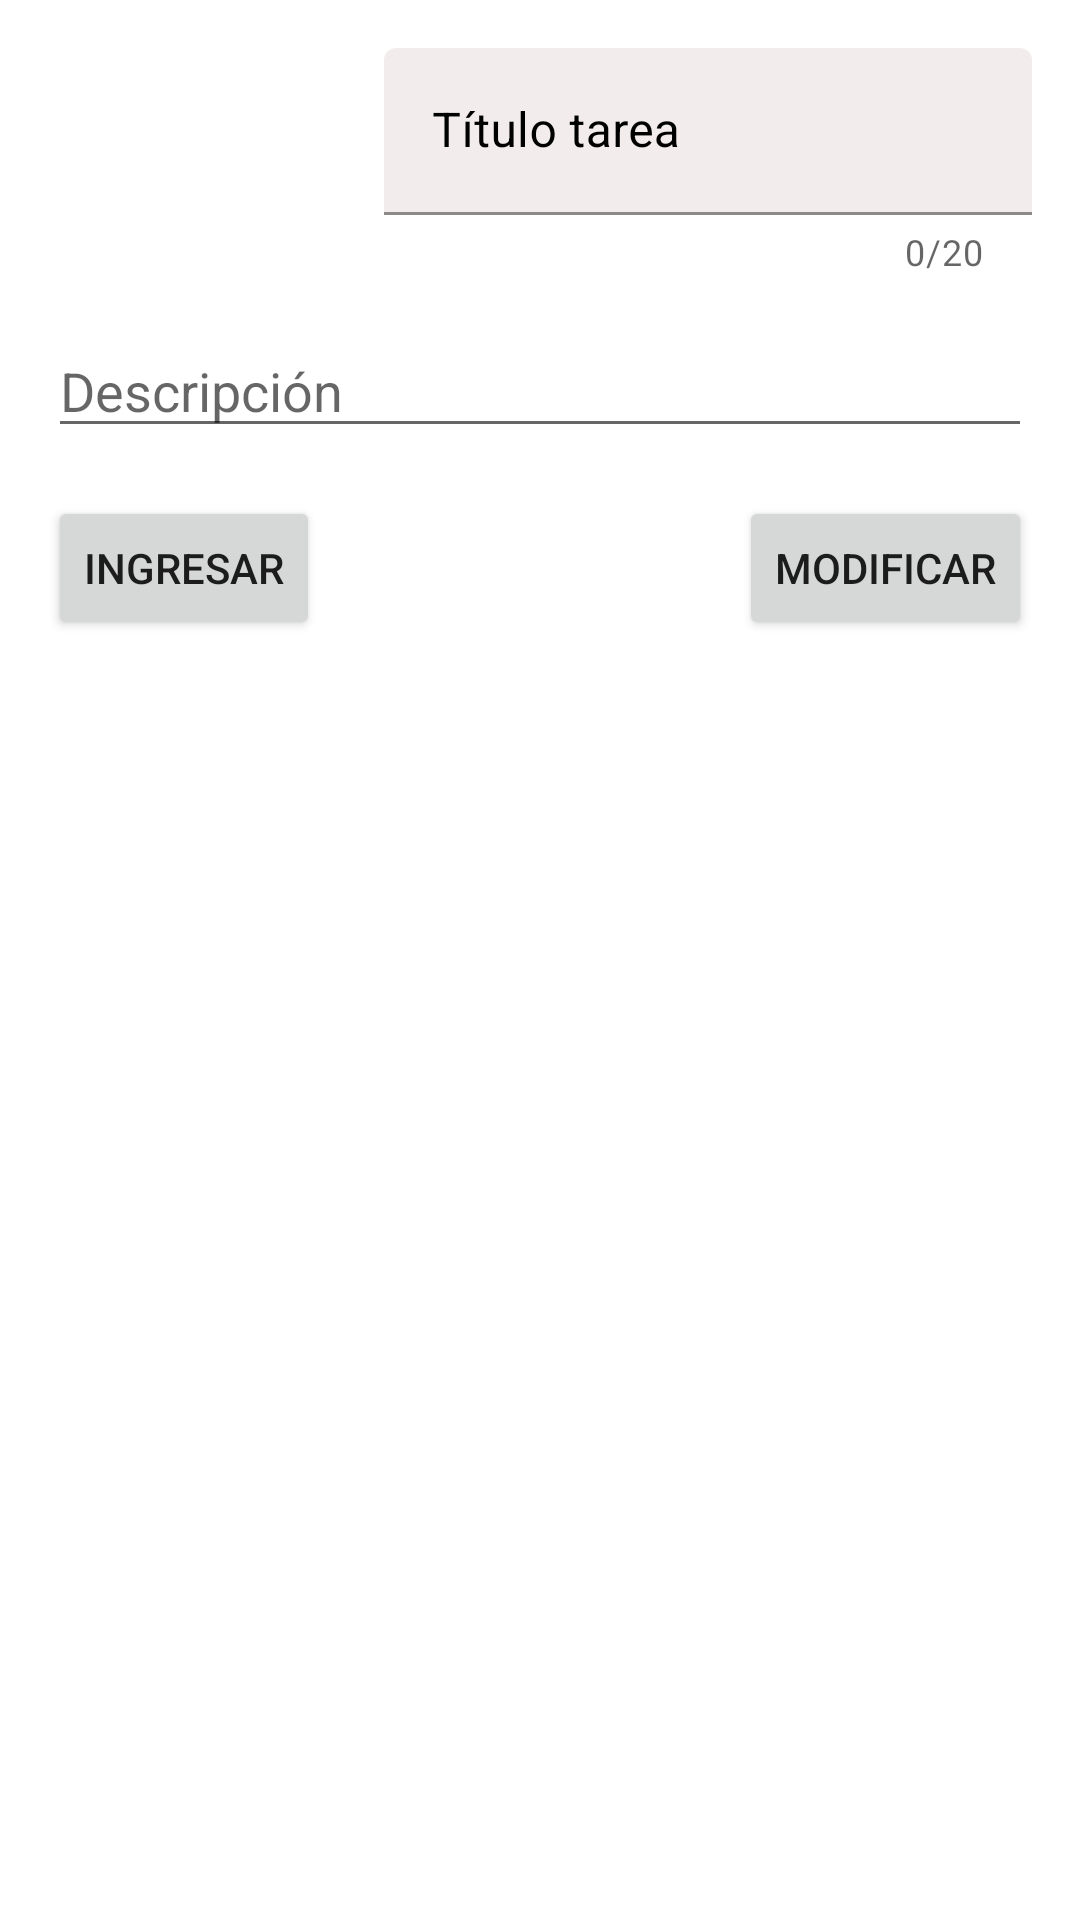

The Android layout XML behind this screen, and the referenced resources:
<!-- AndroidManifest.xml: application theme Theme.Evaluacion2IOT -->
<!-- res/layout/activity_main.xml -->
<?xml version="1.0" encoding="utf-8"?>
<androidx.constraintlayout.widget.ConstraintLayout xmlns:android="http://schemas.android.com/apk/res/android"
    xmlns:app="http://schemas.android.com/apk/res-auto"
    xmlns:tools="http://schemas.android.com/tools"
    android:layout_width="match_parent"
    android:layout_height="match_parent"
    android:backgroundTint="@color/white"
    android:textAlignment="center"
    tools:context=".MainActivity">

    <com.google.android.material.textfield.TextInputLayout
        android:id="@+id/tilTarea"
        android:layout_width="0dp"
        android:layout_height="wrap_content"
        android:layout_marginStart="8dp"
        android:layout_marginTop="16dp"
        android:layout_marginEnd="16dp"
        android:layout_marginBottom="8dp"
        android:hint="Título tarea"
        android:textColorHint="@color/black"
        app:counterEnabled="true"
        app:counterMaxLength="20"
        app:hintTextColor="#0E0E0E"
        app:layout_constraintBottom_toTopOf="@+id/edtDescripcion"
        app:layout_constraintEnd_toEndOf="parent"
        app:layout_constraintStart_toEndOf="@+id/btnFiltrar"
        app:layout_constraintTop_toTopOf="parent"
        app:passwordToggleEnabled="false">

        <com.google.android.material.textfield.TextInputEditText
            android:id="@+id/edtinterior"
            android:layout_width="match_parent"
            android:layout_height="wrap_content"
            android:backgroundTint="#F3ECEC"
            android:maxLength="20"
            android:textColor="#0B0A0A"
            android:textColorHint="@color/black" />
    </com.google.android.material.textfield.TextInputLayout>

    <Button
        android:id="@+id/btnFiltrar"
        android:layout_width="wrap_content"
        android:layout_height="wrap_content"
        android:layout_marginStart="16dp"
        android:layout_marginTop="16dp"
        android:layout_marginEnd="16dp"
        android:layout_marginBottom="16dp"
        android:background="@drawable/ic_baseline_search_24"
        android:backgroundTint="@color/white"
        android:hapticFeedbackEnabled="false"
        app:layout_constraintBottom_toTopOf="@+id/edtDescripcion"
        app:layout_constraintEnd_toStartOf="@+id/tilTarea"
        app:layout_constraintStart_toStartOf="parent"
        app:layout_constraintTop_toTopOf="parent"/>

    <EditText
        android:id="@+id/edtDescripcion"
        android:layout_width="0dp"
        android:layout_height="wrap_content"
        android:layout_marginStart="16dp"
        android:layout_marginTop="16dp"
        android:layout_marginEnd="16dp"
        android:ems="10"
        android:hint="Descripción"
        android:inputType="textPersonName"
        app:layout_constraintEnd_toEndOf="parent"
        app:layout_constraintStart_toStartOf="parent"
        app:layout_constraintTop_toBottomOf="@+id/tilTarea" />

    <Button
        android:id="@+id/btnIngresar"
        android:layout_width="0dp"
        android:layout_height="48dp"
        android:layout_marginStart="16dp"
        android:layout_marginTop="16dp"
        android:text="Ingresar"

        app:layout_constraintStart_toStartOf="parent"
        app:layout_constraintTop_toBottomOf="@+id/edtDescripcion" />

    <Button
        android:id="@+id/btnModificar"
        android:layout_width="wrap_content"
        android:layout_height="wrap_content"
        android:layout_marginTop="16dp"
        android:layout_marginEnd="16dp"
        android:text="Modificar"
        app:layout_constraintEnd_toEndOf="parent"
        app:layout_constraintTop_toBottomOf="@+id/edtDescripcion" />

</androidx.constraintlayout.widget.ConstraintLayout>
<!-- resources referenced by this layout -->
<resources>
  <style name="Theme.Evaluacion2IOT" parent="Theme.MaterialComponents.DayNight.DarkActionBar">
          
          <item name="colorPrimary">@color/purple_500</item>
          <item name="colorPrimaryVariant">@color/purple_700</item>
          <item name="colorOnPrimary">@color/white</item>
          
          <item name="colorSecondary">@color/teal_200</item>
          <item name="colorSecondaryVariant">@color/teal_700</item>
          <item name="colorOnSecondary">@color/black</item>
          
          <item name="android:statusBarColor" tools:targetApi="l">?attr/colorPrimaryVariant</item>
          
      </style>
  <!-- not gathered from this repository: default colours our renderer supplied (Android Studio template values) -->
  <color name="purple_500">#FF6200EE</color>
  <color name="purple_700">#FF3700B3</color>
  <color name="teal_200">#FF03DAC5</color>
  <color name="teal_700">#FF018786</color>
  <color name="black">#FF000000</color>
  <color name="white">#FFFFFFFF</color>
</resources>
